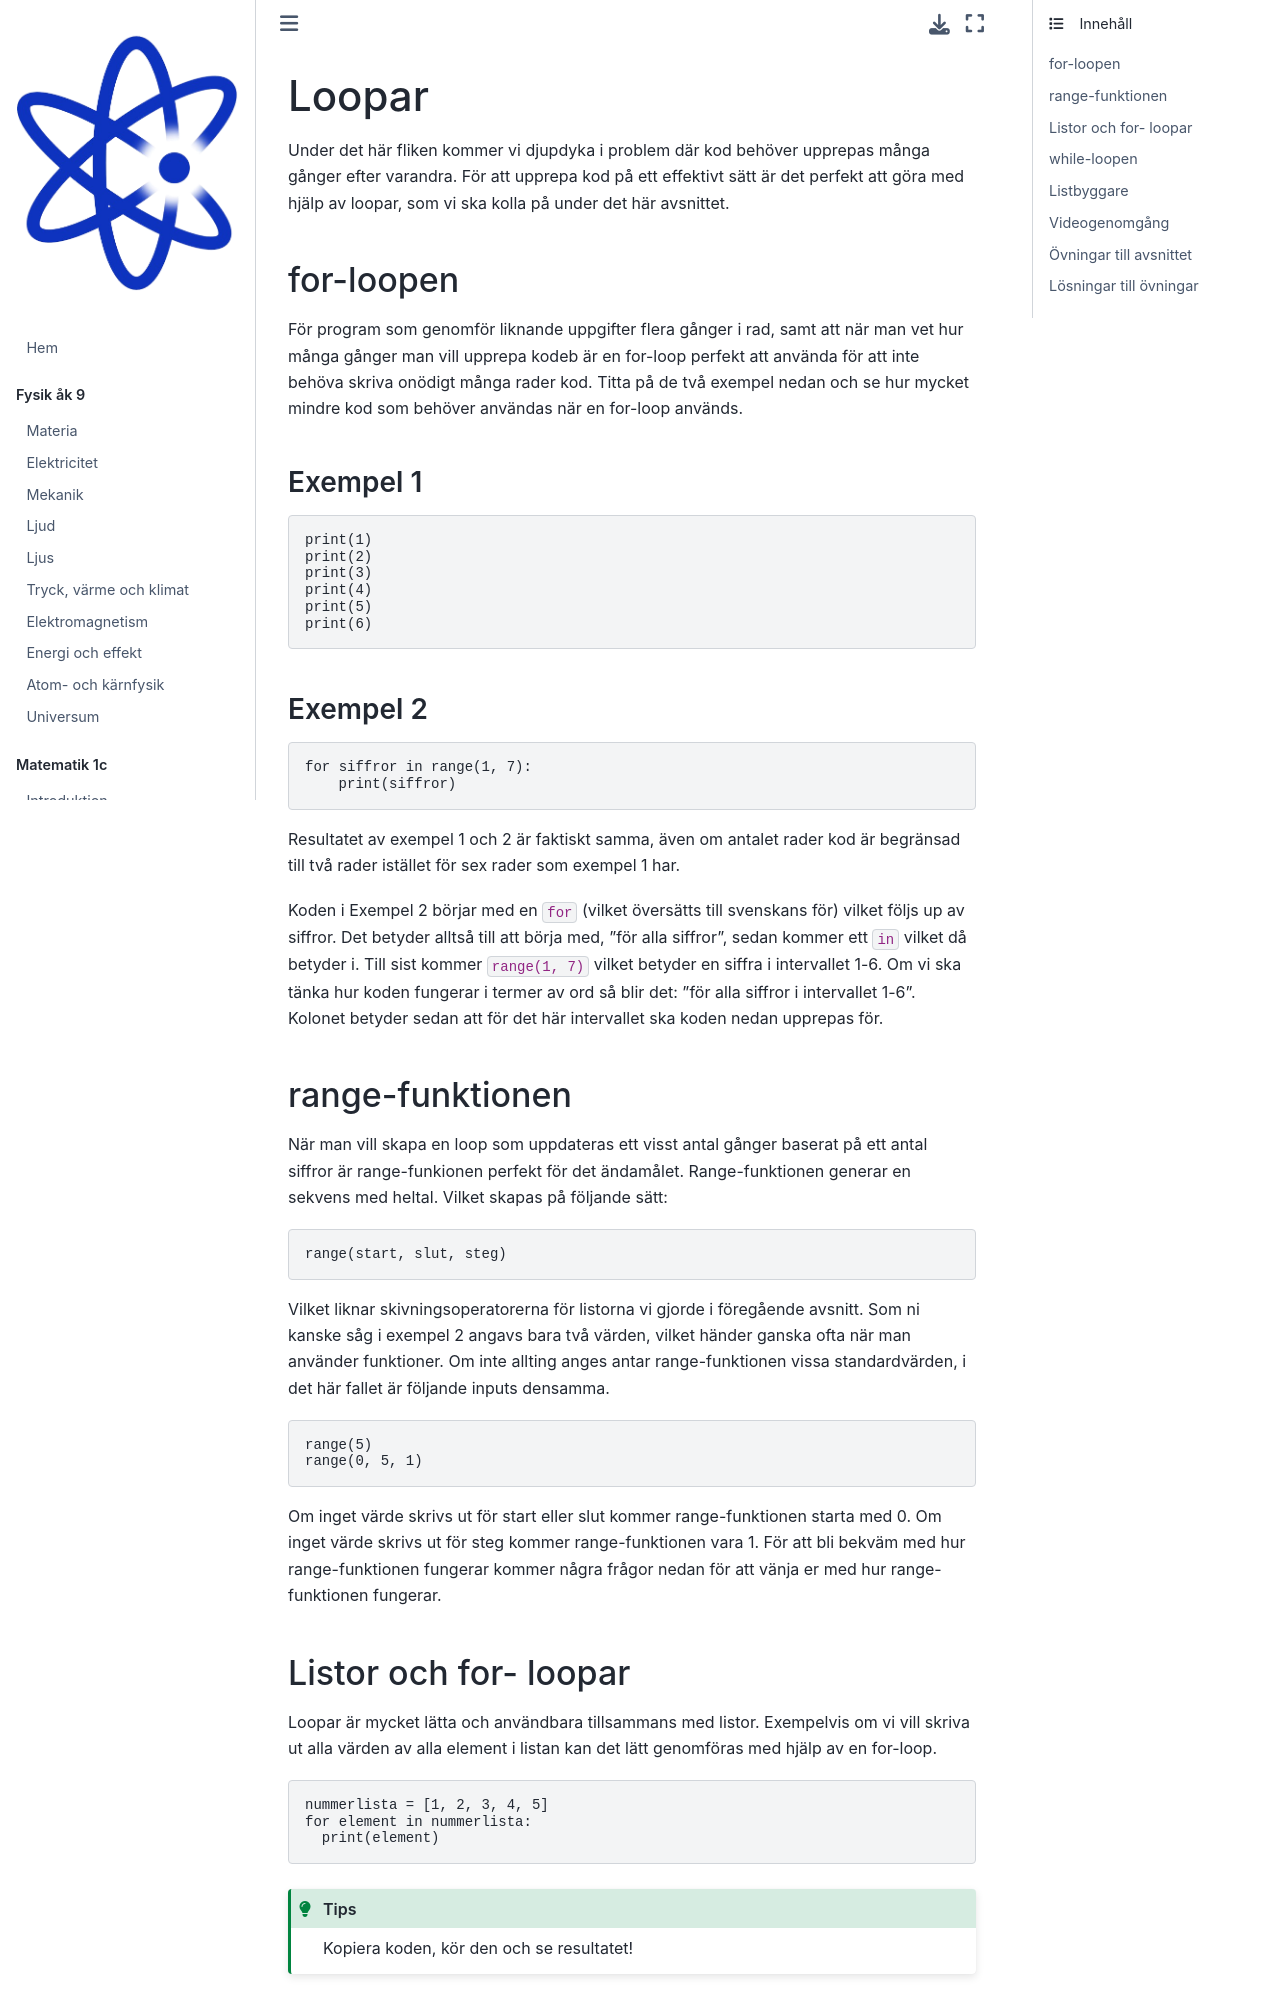

repository: Kladdy/mentiphy · page: kurser/programmering-1/loopar.html · generator: jekyll

# Loopar
Under det här fliken kommer vi djupdyka i problem där kod behöver upprepas många gånger efter varandra. För att upprepa kod på ett effektivt sätt är det perfekt att göra med hjälp av loopar, som vi ska kolla på under det här avsnittet.

## for-loopen
För program som genomför liknande uppgifter flera gånger i rad, samt att när man vet hur många gånger man vill upprepa kodeb är en for-loop perfekt att använda för att inte behöva skriva onödigt många rader kod. Titta på de två exempel nedan och se hur mycket mindre kod som behöver användas när en for-loop används.

### Exempel 1
```python
print(1)
print(2)
print(3)
print(4)
print(5)
print(6)
```
### Exempel 2
```python
for siffror in range(1, 7):
    print(siffror)
```
Resultatet av exempel 1 och 2 är faktiskt samma, även om antalet rader kod är begränsad till två rader istället för sex rader som exempel 1 har. 

Koden i Exempel 2 börjar med en `for` (vilket översätts till svenskans för) vilket följs up av siffror. Det betyder alltså till att börja med, "för alla siffror", sedan kommer ett `in` vilket då betyder i. Till sist kommer `range(1, 7)` vilket betyder en siffra i intervallet 1-6. Om vi ska tänka hur koden fungerar i termer av ord så blir det: "för alla siffror i intervallet 1-6". Kolonet betyder sedan att för det här intervallet ska koden nedan upprepas för.
